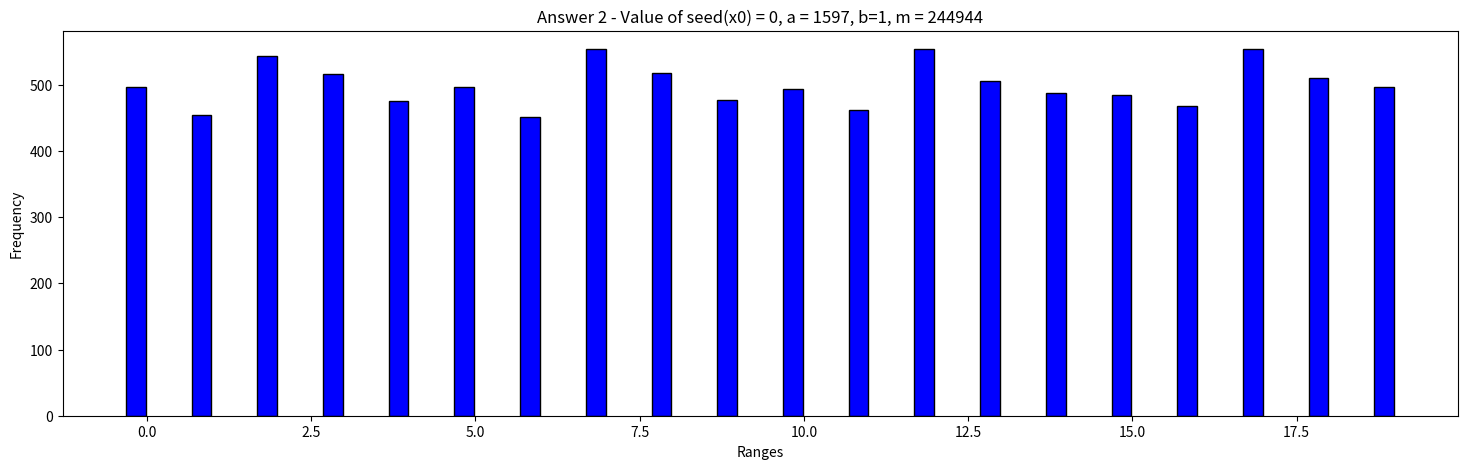
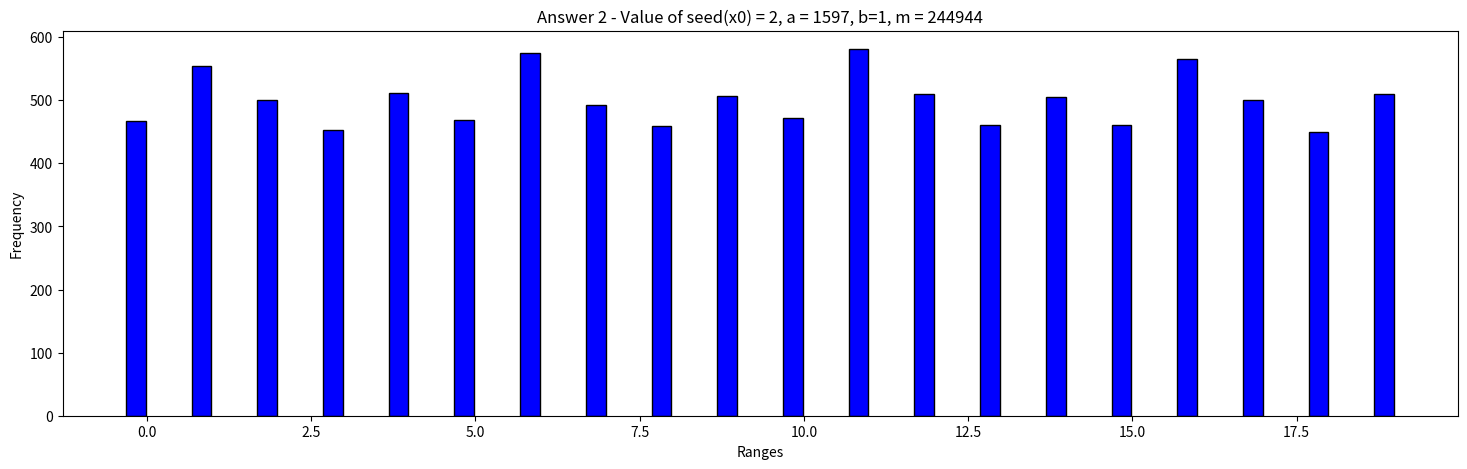
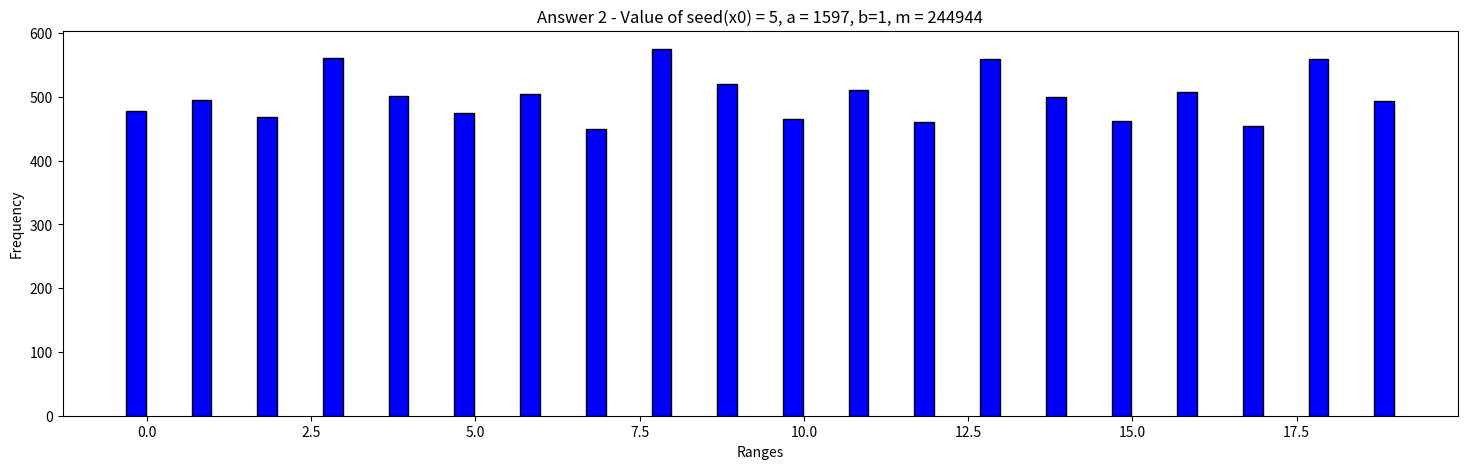
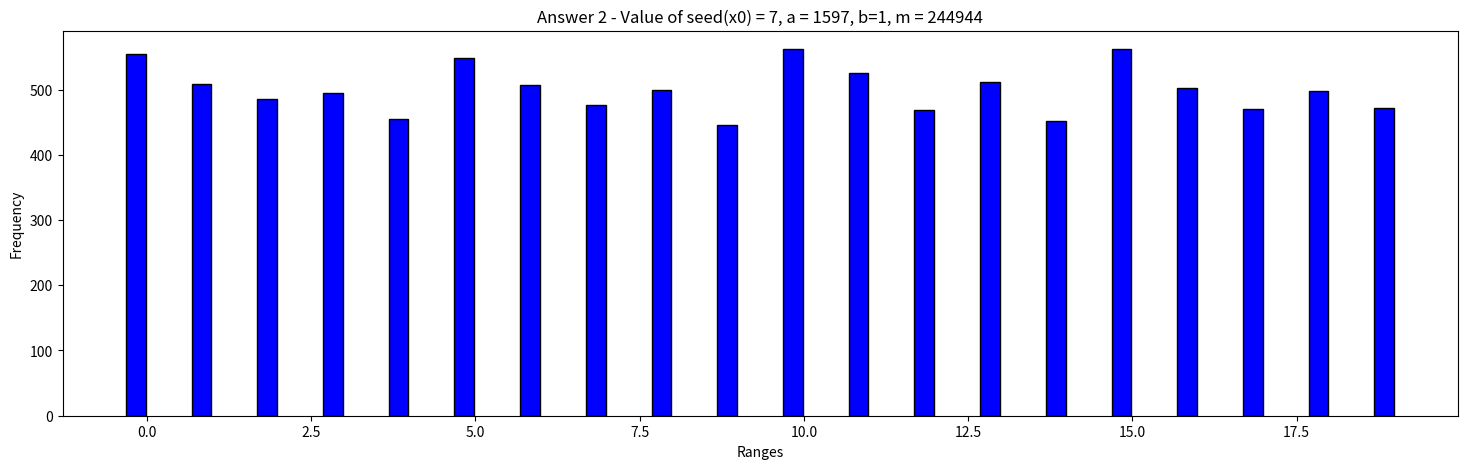
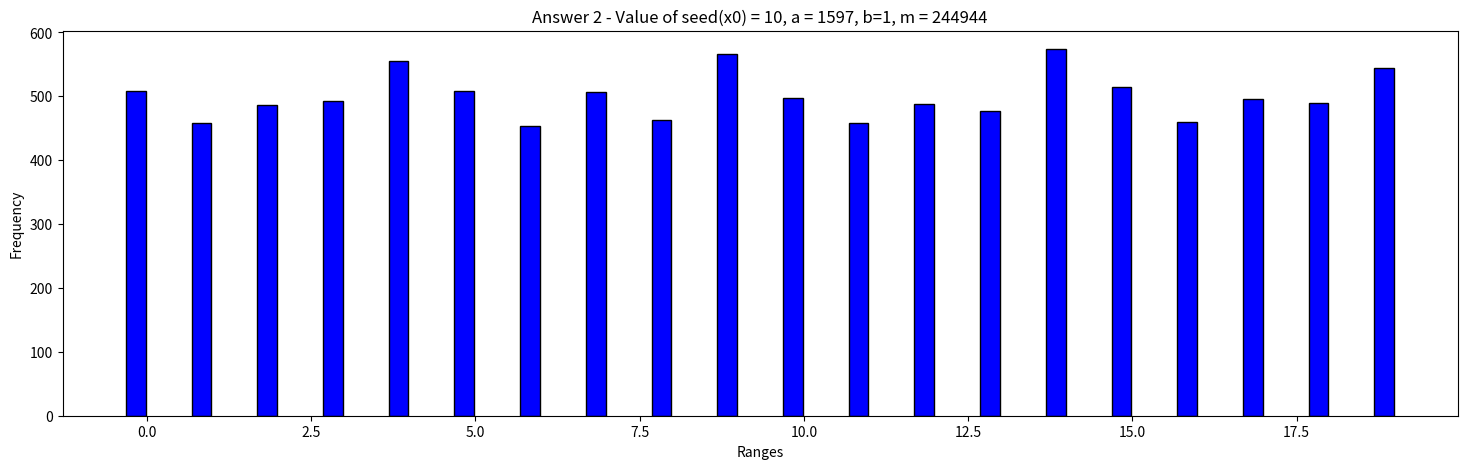
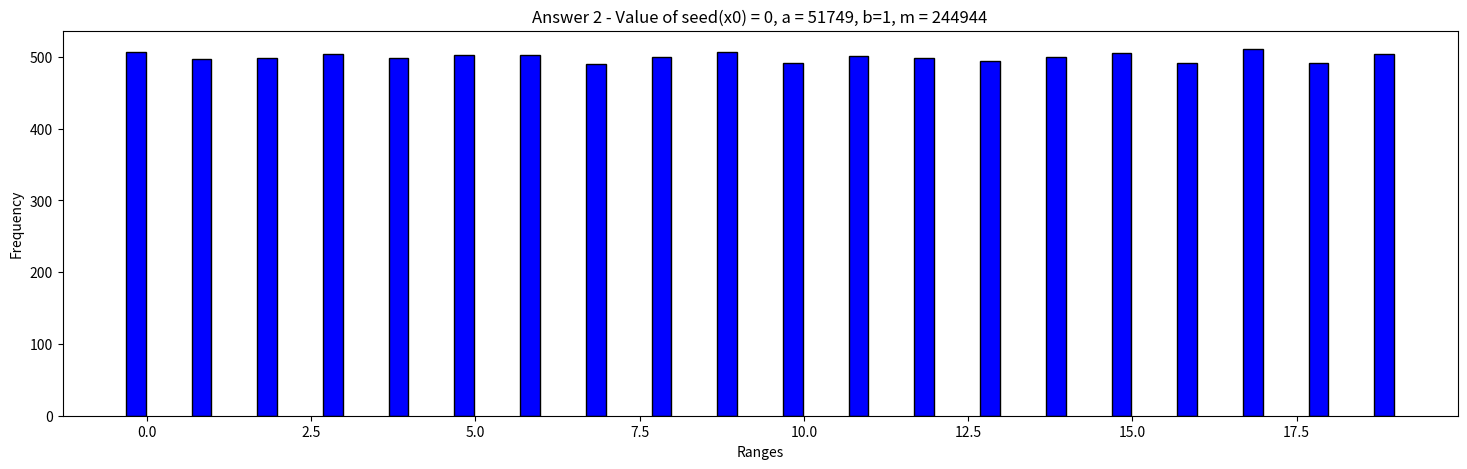
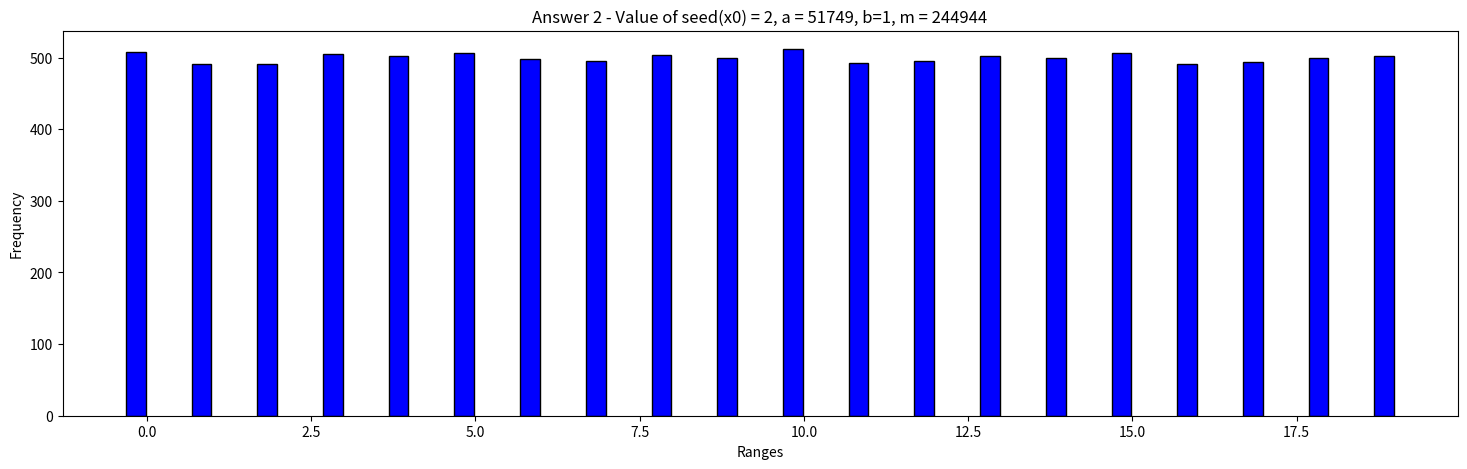
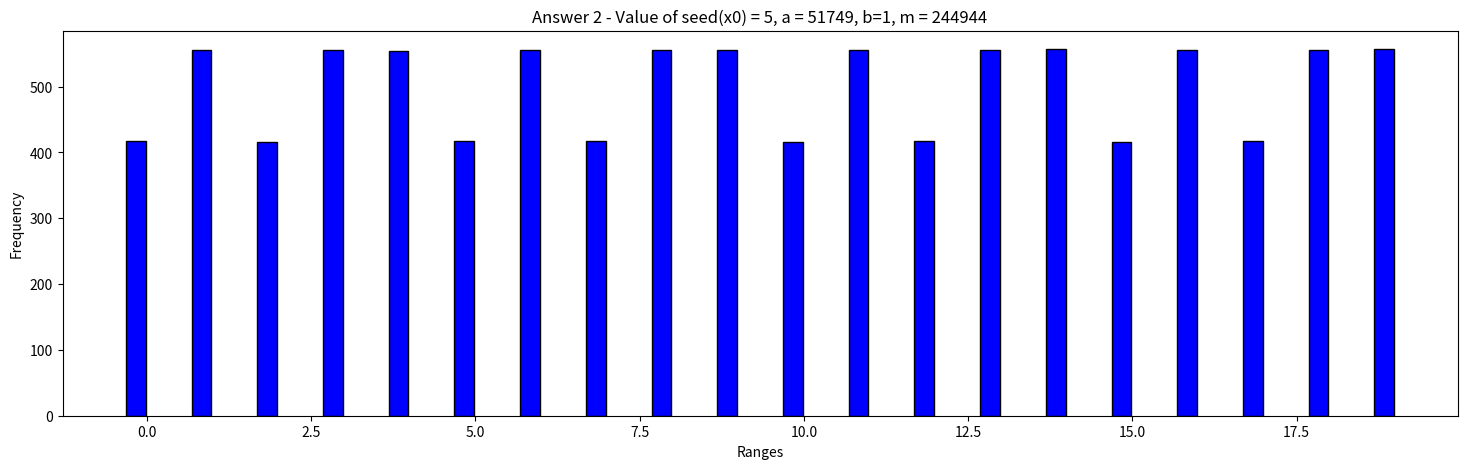
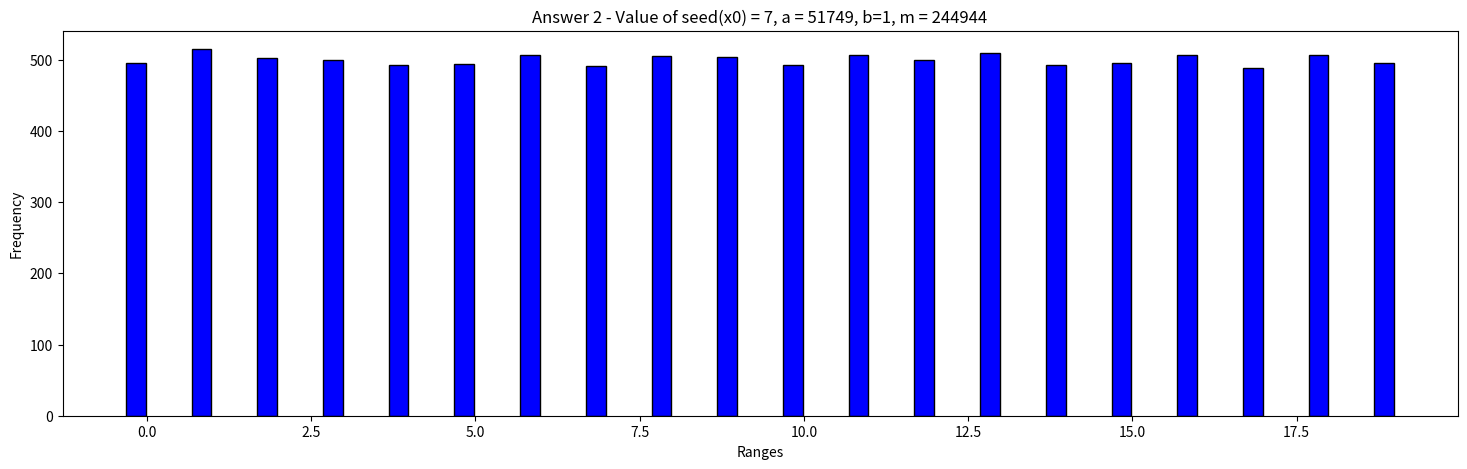
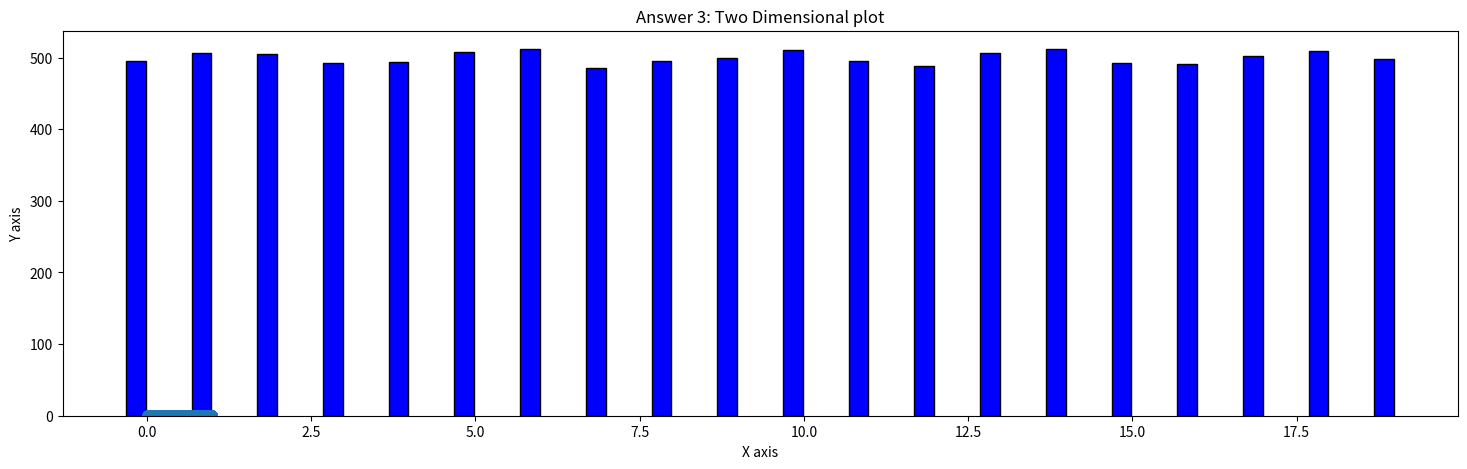

Write Python code to recreate these figures, in order.
import numpy as np 
import matplotlib.pyplot as plt  
from collections import OrderedDict


#Answer 1
print("Answer 1")
def generator(a, b, m, x0):
    xi = list()
    xi.append(x0)
    while True:
        x0 = (a * x0 + b) % m
        if x0 in xi:
            #xi.append(x0) 
            #if we want repeating element to be in the list, uncomment
            break
        xi.append(x0)
    return xi

print("for a = 6, b = 0, m = 11:")
for i in range(0,11):
    sequence = generator(6,0,11,i)
    print("x0 =",i, "& Sequence = ", sequence)

print()

print("for a = 3, b = 0, m = 11:")
for i in range(0,11):
    sequence = generator(3,0,11,i)
    print("x0 = ",i, " & Sequence = ", sequence)


#Answer2
print("Answer 2")
def generator2(a, b, m, x0):
    ui = list()
    hashmap = dict()
    for i in range(0,20):
        hashmap[i]=0

    for i in range(0,10000):
        x0 = (a*x0 + b)%m
        u = x0/m
        ui.append(u)
        freq = round(u*20)%20
        hashmap[freq]+=1
    return hashmap

x0_values = [0,2,5,7,10]
a_values = [1597, 51749]
for i in range(0,2):
    print("for a = " + str(a_values[i]) + ", b = 1 , m = 244944:")
    for j in range(0,5):
        hashmap = generator2(a_values[i],1,244944,x0_values[j])
        hashmap = OrderedDict(sorted(hashmap.items())) 
        oldKeys = list(hashmap.keys())
        hashmap = dict((round(key*0.05, 2), value) for (key, value) in hashmap.items())

        x = list(hashmap.keys())
        y = list(hashmap.values())

        plt.figure(figsize=(18, 5))
        width = np.min(np.diff(oldKeys))/3
        plt.bar(oldKeys - 0.5*width, y, color='blue', width=0.3, ec='black', label='a = 1597') 
        print("Frequency table for x0 = ", x0_values[j])
        plt.xlabel("Ranges")
        plt.ylabel("Frequency")
        plt.title("Answer 2 - Value of seed(x0) = " +str(x0_values[j]) + ", a = " + str(a_values[i])+ ", b=1, m = 244944")

        print(hashmap)
        print()
        plt.savefig("q3 x0 = " + str(x0_values[j]) + ", a = " + str(a_values[i]))
        # plt.show()

#Answer 3
print("Answer 3")
def generator3(a, b, m, x0):
    ui = list()
    for i in range(0,10000):
        x0 = (a*x0 + b)%m
        ui.append(x0/m)
    return ui

print("for a = 1229, b = 1, m = 2048:")
# ux = x coordinate & uy = y coordinate 
ux = generator3(1229,1,2048,5)
uy = generator3(1229,1,2048,5)

del ux[len(ux)-1]
del uy[0]

# ax = axis. fig = figure
# fig, ax = plt.subplots()
# ax.scatter(ux, uy)
plt.scatter(ux,uy)
plt.xlabel("X axis")
plt.ylabel("Y axis")
plt.title("Answer 3: Two Dimensional plot")
plt.savefig("q3")
# plt.show()

